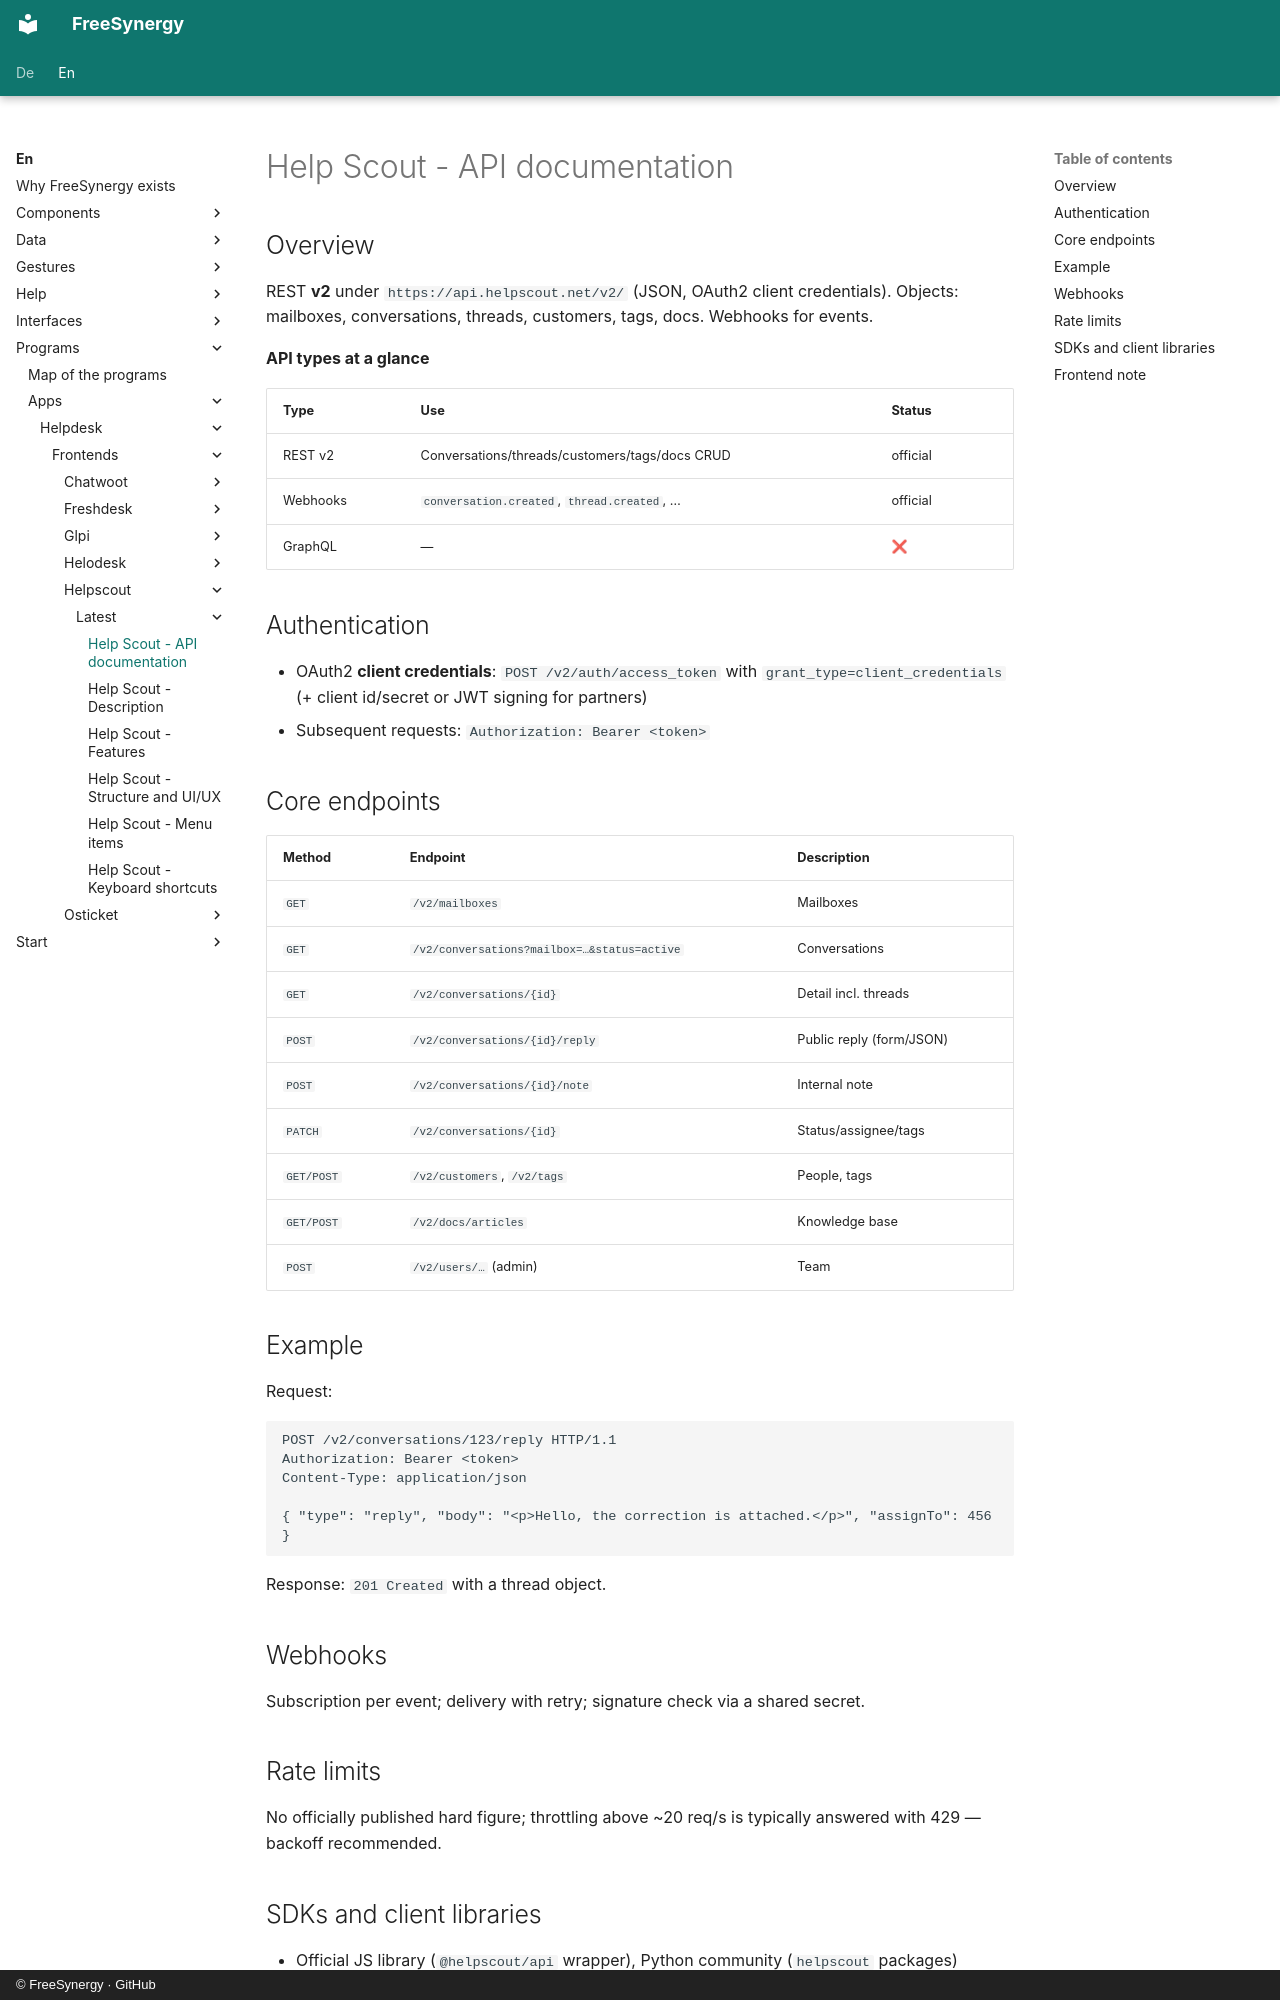

repository: FreeSynergy/fs-documentation · page: en/programs/apps/helpdesk/frontends/helpscout/latest/api/index.html · generator: mkdocs · copyright: © FreeSynergy · GitHub

# Help Scout - API documentation

## Overview

REST **v2** under `https://api.helpscout.net/v2/` (JSON, OAuth2 client credentials). Objects: mailboxes, conversations, threads, customers, tags, docs. Webhooks for events.

**API types at a glance**

| Type | Use | Status |
|------|-----|--------|
| REST v2 | Conversations/threads/customers/tags/docs CRUD | official |
| Webhooks | `conversation.created`, `thread.created`, … | official |
| GraphQL | — | ❌ |

## Authentication

- OAuth2 **client credentials**: `POST /v2/auth/access_token` with `grant_type=client_credentials` (+ client id/secret or JWT signing for partners)
- Subsequent requests: `Authorization: Bearer <token>`

## Core endpoints

| Method | Endpoint | Description |
|--------|----------|-------------|
| `GET` | `/v2/mailboxes` | Mailboxes |
| `GET` | `/v2/conversations?mailbox=…&status=active` | Conversations |
| `GET` | `/v2/conversations/{id}` | Detail incl. threads |
| `POST` | `/v2/conversations/{id}/reply` | Public reply (form/JSON) |
| `POST` | `/v2/conversations/{id}/note` | Internal note |
| `PATCH` | `/v2/conversations/{id}` | Status/assignee/tags |
| `GET/POST` | `/v2/customers`, `/v2/tags` | People, tags |
| `GET/POST` | `/v2/docs/articles` | Knowledge base |
| `POST` | `/v2/users/…` (admin) | Team |

## Example

Request:

```http
POST /v2/conversations/123/reply HTTP/1.1
Authorization: Bearer <token>
Content-Type: application/json

{ "type": "reply", "body": "<p>Hello, the correction is attached.</p>", "assignTo": 456 }
```

Response: `201 Created` with a thread object.

## Webhooks

Subscription per event; delivery with retry; signature check via a shared secret.

## Rate limits

No officially published hard figure; throttling above ~20 req/s is typically answered with 429 — backoff recommended.
